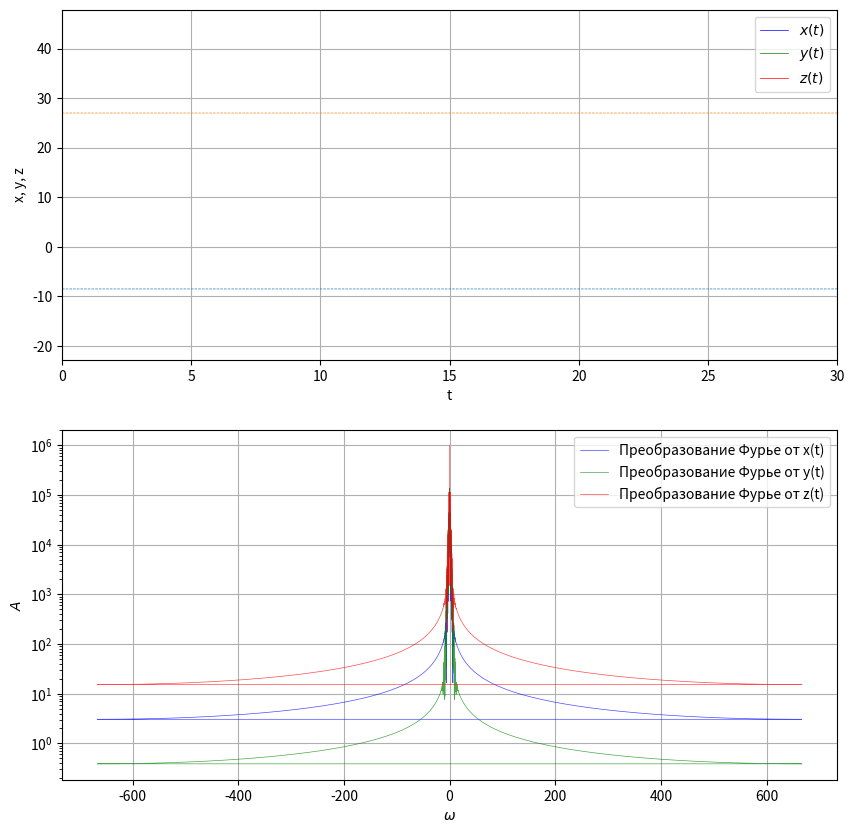

Generate this figure with matplotlib:
#Импорт необходимых библиотек
import matplotlib.pyplot as plt
from matplotlib.animation import FuncAnimation
import numpy as np

#Правая часть системы диффуров
def f1(sigma, x, y):
    return sigma * (y - x)

def f2(r, x, y, z):
    return x * (r - z) - y

def f3(b, x, y, z):
    return x * y - b * z

def f(sigma, r, b, x, y, z):
    return np.array([f1(sigma, x, y), f2(r, x, y, z), f3(b, x, y, z)])

#Параметры системы
sigma, r, b = 10, 28, 8/3

#Начальные условия
x_0 = 1
y_0 = 1
z_0 = 1

#Число точек
number = 40000

#Длительность
T = 30

#Шаг дискретизации
dt = T / number 

#Решаем численно систему диффуром методом Рунге-Кутта
def solve(sigma, r, b, x0, y0, z0, number, T):
    t = np.linspace(0, T, number)
    h = t[1] - t[0]
    sol = np.zeros((3, number))
    sol[0, 0] = x0
    sol[1, 0] = y0
    sol[2, 0] = z0
    for i in range(0, number - 1):
        xi, yi, zi = sol[:, i]
        k_1 = f(sigma, r, b, xi, yi, zi)
        k_2 = f(sigma, r, b, xi + h * k_1[0]/2, yi + h * k_1[1]/2, zi + h * k_1[2]/2)
        k_3 = f(sigma, r, b, xi + h * k_2[0]/2, yi + h * k_2[1]/2, zi + h * k_2[2]/2)
        k_4 = f(sigma, r, b, xi + h * k_3[0], yi + h * k_3[1], zi + h * k_3[2])
        sol[:, i + 1] = sol[:, i] + h * (k_1 + 2 * k_2 + 2 * k_3 + k_4)/6
    x = sol[0, :]
    y = sol[1, :]
    z = sol[2, :]

    return t, x, y, z

#Решаем систему
t, x, y, z = solve(sigma, r, b, x_0, y_0, z_0, number, T)

#Создаем область для отрисовки графика
fig, ax = plt.subplots(2, 1, figsize=(10, 10))

#Обзываем оси
ax[0].set_xlabel('t')
ax[0].set_ylabel('x, y, z')

#Устанавливаем границы
lim_min = np.min([np.min(x), np.min(y), np.min(z)])
lim_max = np.max([np.max(x), np.max(y), np.max(z)])

ax[0].set_ylim([lim_min, lim_max])
ax[0].set_xlim([0, T])

#Точки равновесия
x_pos_1 = round(np.sqrt(b * (r - 1)), 2)
y_pos_1 = x_pos_1
z_pos_1 = r - 1

x_pos_2 = -round(np.sqrt(b * (r - 1)), 2)
y_pos_2 = x_pos_2
z_pos_2 = r - 1

ax[0].plot(t, [x_pos_2] * len(t), linewidth=0.5, linestyle='--')
ax[0].plot(t, [z_pos_2] * len(t), linewidth=0.5, linestyle='--')

#Создаем анимацию фазовой кривой
animated_line_1, = ax[0].plot([], [], linewidth=0.5, 
                              linestyle='-', color='blue', label = '$x(t)$')
point_1, = ax[0].plot([], [], 'bo', markersize=3)

animated_line_2, = ax[0].plot([], [], linewidth=0.5, 
                              linestyle='-', color='green', label = '$y(t)$')
point_2, = ax[0].plot([], [], 'go', markersize=3)

animated_line_3, = ax[0].plot([], [], linewidth=0.5, 
                              linestyle='-', color='red', label = '$z(t)$')
point_3, = ax[0].plot([], [], 'ro', markersize=3)

#Фурье-преобразование (метод FFT) от x(t), y(t), z(t)
fourier_x = np.fft.fft(x, axis = 0)
amplitude_spectrum_x = np.abs(fourier_x)
frequencies_x = np.fft.fftfreq(len(x), t[1] - t[0])

fourier_y = np.fft.fft(y, axis = 0)
amplitude_spectrum_y = np.abs(fourier_y)
frequencies_y = np.fft.fftfreq(len(y), t[1] - t[0])

fourier_z = np.fft.fft(z, axis = 0)
amplitude_spectrum_z = np.abs(fourier_z)
frequencies_z = np.fft.fftfreq(len(z), t[1] - t[0])

def update(frame):
    animated_line_1.set_data(t[:frame], x[:frame])
    point_1.set_data([t[frame]], [x[frame]])

    animated_line_2.set_data(t[:frame], y[:frame])
    point_2.set_data([t[frame]], [y[frame]])

    animated_line_3.set_data(t[:frame], z[:frame])
    point_3.set_data([t[frame]], [z[frame]])
    
    ax[0].set_title(f'Аттрактор Лоренца:\n'
                    f'$\sigma = 10 \\text{{, }}$'
                    f'$r = 28 \\text{{, }}$'
                    f'$b = 8/3$\n'
                    f'Шаг дискретизации: ${dt}$\n'
                    f'Время: {t[frame]:.2f} из {t[-1]:.1f}')
    
    return (
        animated_line_1, point_1, 
        animated_line_2, point_2, 
        animated_line_3, point_3
        )

animation = FuncAnimation(
    fig=fig, 
    func=update, 
    frames=range(0, number, 1000), 
    interval=20,  # Интервал между кадрами в мс
    blit=False,   # blit=True может вызвать проблемы в 3D, оставляем False
    repeat=False   # Зациклить анимацию
)

#animation.save('lorenz_attractor.gif', writer='pillow', fps=60)  # Для GIF
#animation.save('lorenz_attractor.mp4', writer='ffmpeg', fps=30)  # Для MP4

#Отрисовываем фурье-спектры
ax[1].plot(frequencies_x, amplitude_spectrum_x, 'b-', 
           alpha=0.7, label='Преобразование Фурье от x(t)', linewidth=0.5)
ax[1].plot(frequencies_y, amplitude_spectrum_y, 'g-', 
           alpha=0.7, label='Преобразование Фурье от y(t)', linewidth=0.5)
ax[1].plot(frequencies_z, amplitude_spectrum_z, 'r-', 
           alpha=0.7, label='Преобразование Фурье от z(t)', linewidth=0.5)

#Лог. масштаб по оси Y для фурье-спектра
ax[1].set_yscale('log')

#Обзываем оси для фурье-спектра
ax[1].set_xlabel('$\omega$')
ax[1].set_ylabel('$A$')

ax[1].legend()
ax[1].grid()

ax[0].legend()
ax[0].grid()
plt.show()
